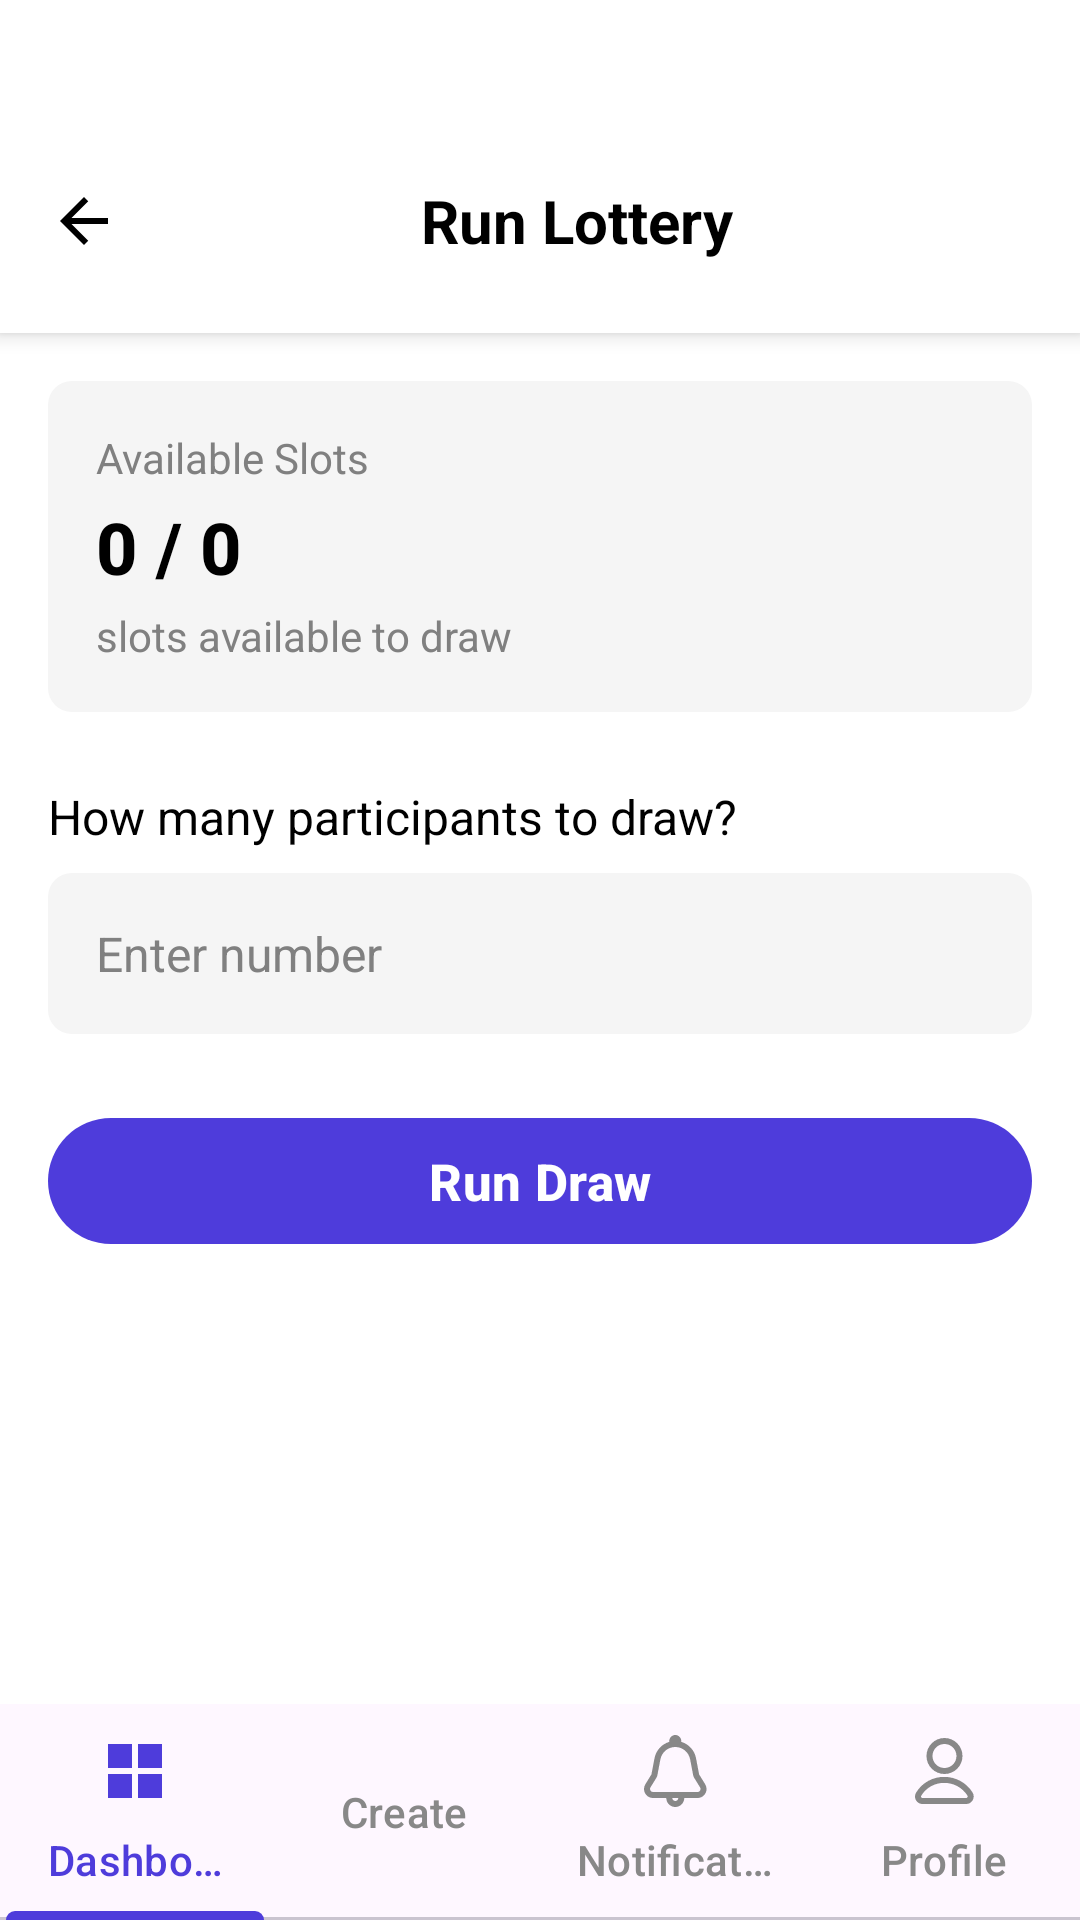

This screen was rendered from an Android layout file. Write that file and the resources it references.
<!-- AndroidManifest.xml: application theme Theme.EventLotteryApp -->
<!-- res/layout/activity_run_lottery.xml -->
<?xml version="1.0" encoding="utf-8"?>
<androidx.constraintlayout.widget.ConstraintLayout xmlns:android="http://schemas.android.com/apk/res/android"
    xmlns:app="http://schemas.android.com/apk/res-auto"
    xmlns:tools="http://schemas.android.com/tools"
    android:layout_width="match_parent"
    android:layout_height="match_parent"
    android:background="@color/white"
    android:fitsSystemWindows="true">

    
    <androidx.constraintlayout.widget.ConstraintLayout
        android:id="@+id/top_bar"
        android:layout_width="match_parent"
        android:layout_height="wrap_content"
        android:minHeight="56dp"
        android:background="@color/white"
        android:paddingHorizontal="16dp"
        android:paddingTop="@dimen/status_bar_padding"
        android:paddingBottom="12dp"
        android:elevation="4dp"
        app:layout_constraintTop_toTopOf="parent">

        
        <ImageView
            android:id="@+id/back_button"
            android:layout_width="24dp"
            android:layout_height="24dp"
            android:src="@drawable/ic_arrow_back"
            android:contentDescription="Back"
            android:clickable="true"
            android:focusable="true"
            app:layout_constraintStart_toStartOf="parent"
            app:layout_constraintTop_toTopOf="parent"
            app:layout_constraintBottom_toBottomOf="parent"
            android:layout_marginTop="12dp"
            android:layout_marginBottom="12dp" />

        
        <TextView
            android:id="@+id/title_text"
            android:layout_width="0dp"
            android:layout_height="wrap_content"
            android:text="Run Lottery"
            android:gravity="center"
            android:textColor="@color/black"
            android:textSize="20sp"
            android:textStyle="bold"
            app:layout_constraintStart_toEndOf="@id/back_button"
            app:layout_constraintEnd_toEndOf="parent"
            app:layout_constraintTop_toTopOf="parent"
            app:layout_constraintBottom_toBottomOf="parent"
            android:layout_marginTop="12dp"
            android:layout_marginBottom="12dp" />

    </androidx.constraintlayout.widget.ConstraintLayout>

    
    <ScrollView
        android:id="@+id/scroll_view"
        android:layout_width="match_parent"
        android:layout_height="0dp"
        android:fillViewport="true"
        app:layout_constraintTop_toBottomOf="@id/top_bar"
        app:layout_constraintBottom_toTopOf="@id/bottom_navigation">

        <LinearLayout
            android:layout_width="match_parent"
            android:layout_height="wrap_content"
            android:orientation="vertical"
            android:padding="16dp">

            
            <LinearLayout
                android:layout_width="match_parent"
                android:layout_height="wrap_content"
                android:orientation="vertical"
                android:padding="16dp"
                android:background="@drawable/edit_text_custom_bg"
                android:layout_marginBottom="24dp">

                <TextView
                    android:layout_width="wrap_content"
                    android:layout_height="wrap_content"
                    android:text="Available Slots"
                    android:textSize="14sp"
                    android:textColor="@color/medium_grey"
                    android:layout_marginBottom="4dp" />

                <TextView
                    android:id="@+id/available_slots_text"
                    android:layout_width="wrap_content"
                    android:layout_height="wrap_content"
                    android:text="0 / 0"
                    android:textSize="24sp"
                    android:textColor="@color/black"
                    android:textStyle="bold"
                    android:fontFamily="sans-serif-medium" />

                <TextView
                    android:id="@+id/slots_info_text"
                    android:layout_width="wrap_content"
                    android:layout_height="wrap_content"
                    android:text="slots available to draw"
                    android:textSize="14sp"
                    android:textColor="@color/medium_grey"
                    android:layout_marginTop="4dp" />
            </LinearLayout>

            
            <TextView
                android:layout_width="wrap_content"
                android:layout_height="wrap_content"
                android:text="How many participants to draw?"
                android:textSize="16sp"
                android:textColor="@color/black"
                android:layout_marginBottom="8dp" />

            <EditText
                android:id="@+id/participants_count_edit_text"
                android:layout_width="match_parent"
                android:layout_height="wrap_content"
                android:hint="Enter number"
                android:inputType="number"
                android:textSize="16sp"
                android:background="@drawable/edit_text_custom_bg"
                android:padding="16dp"
                android:textColorHint="@color/medium_grey"
                android:layout_marginBottom="24dp" />

            
            <com.google.android.material.button.MaterialButton
                android:id="@+id/run_draw_button"
                android:layout_width="match_parent"
                android:layout_height="50dp"
                android:text="Run Draw"
                android:textSize="17sp"
                android:textStyle="bold"
                android:textColor="@color/white"
                android:fontFamily="sans-serif-medium"
                app:backgroundTint="@color/selected_tab_color"
                app:cornerRadius="56dp" />

        </LinearLayout>
    </ScrollView>

    
    <com.google.android.material.tabs.TabLayout
        android:id="@+id/bottom_navigation"
        android:layout_width="match_parent"
        android:layout_height="wrap_content"
        app:layout_constraintBottom_toBottomOf="parent"
        app:layout_constraintEnd_toEndOf="parent"
        app:layout_constraintStart_toStartOf="parent"
        app:tabGravity="fill"
        app:tabIndicatorFullWidth="true"
        app:tabMaxWidth="0dp"
        app:tabMode="fixed">

        <com.google.android.material.tabs.TabItem
            android:layout_width="wrap_content"
            android:layout_height="wrap_content"
            android:icon="@drawable/ic_dashboard"
            android:text="Dashboard" />

        <com.google.android.material.tabs.TabItem
            android:layout_width="wrap_content"
            android:layout_height="wrap_content"
            android:icon="@drawable/ic_plus"
            android:text="Create" />

        <com.google.android.material.tabs.TabItem
            android:layout_width="wrap_content"
            android:layout_height="wrap_content"
            android:icon="@drawable/ic_notifications"
            android:text="Notifications" />

        <com.google.android.material.tabs.TabItem
            android:layout_width="wrap_content"
            android:layout_height="wrap_content"
            android:icon="@drawable/ic_profile"
            android:text="Profile" />

    </com.google.android.material.tabs.TabLayout>

</androidx.constraintlayout.widget.ConstraintLayout>
<!-- resources referenced by this layout -->
<resources>
  <color name="black">#000000</color>
  <color name="medium_grey">#808080</color>
  <color name="selected_tab_color">#4E3CDB</color>
  <color name="white">#FFFFFFFF</color>
  <dimen name="status_bar_padding">48dp</dimen>
  <!-- drawable edit_text_custom_bg (drawable) -->
  <?xml version="1.0" encoding="utf-8"?>
  <shape xmlns:android="http://schemas.android.com/apk/res/android"
      android:shape="rectangle">
      <solid android:color="@color/opaque_light_grey" />
      <corners android:radius="8dp" />
          </shape>
  <!-- drawable ic_arrow_back (drawable) -->
  <vector xmlns:android="http://schemas.android.com/apk/res/android"
      android:width="24dp"
      android:height="24dp"
      android:viewportWidth="24"
      android:viewportHeight="24">
    <path
        android:fillColor="#000000"
        android:pathData="M20,11H7.83l5.59,-5.59L12,4l-8,8 8,8 1.41,-1.41L7.83,13H20v-2z" />
  </vector>
  <!-- drawable ic_dashboard (drawable) -->
  <?xml version="1.0" encoding="utf-8"?>
  <vector xmlns:android="http://schemas.android.com/apk/res/android"
      android:width="24dp"
      android:height="24dp"
      android:viewportWidth="24"
      android:viewportHeight="24">
      <path
          android:fillColor="#000000"
          android:pathData="M3,3h8v8H3V3zM13,3h8v8h-8V3zM3,13h8v8H3V13zM13,13h8v8h-8V13z"/>
  </vector>
  <!-- drawable ic_profile (drawable) -->
  <vector xmlns:android="http://schemas.android.com/apk/res/android"
      android:width="20dp"
      android:height="22dp"
      android:viewportWidth="20"
      android:viewportHeight="22">
    <path
        android:pathData="M13.828,6C13.828,8.209 12.037,10 9.828,10C7.619,10 5.828,8.209 5.828,6C5.828,3.791 7.619,2 9.828,2C12.037,2 13.828,3.791 13.828,6ZM15.828,6C15.828,9.314 13.142,12 9.828,12C6.515,12 3.828,9.314 3.828,6C3.828,2.686 6.515,0 9.828,0C13.142,0 15.828,2.686 15.828,6ZM19.16,18.101C14.774,11.251 4.628,11.208 0.37,18.191C-0.648,19.86 0.554,22 2.509,22H17.05C19.069,22 20.219,19.755 19.16,18.101ZM2.078,19.232C5.543,13.549 13.863,13.537 17.475,19.179C17.712,19.549 17.434,20 17.05,20H2.509C2.115,20 1.872,19.568 2.078,19.232Z"
        android:fillColor="#000000"
        android:fillType="evenOdd"/>
  </vector>
  <style name="Theme.EventLotteryApp" parent="Base.Theme.EventLotteryApp" />
  <color name="opaque_light_grey">#F5F5F5</color>
  <style name="Base.Theme.EventLotteryApp" parent="Theme.Material3.DayNight.NoActionBar">
          
          <item name="colorPrimary">@color/selected_tab_color</item>
  
          
          <item name="colorOnPrimary">@color/white</item>
          <item name="colorOnSurfaceVariant">@color/unselected_tab_color</item>
  
          
          <item name="android:navigationBarColor">@color/white</item>
          <item name="android:windowLightNavigationBar">true</item>
  
      </style>
  <color name="unselected_tab_color">#888888</color>
</resources>
